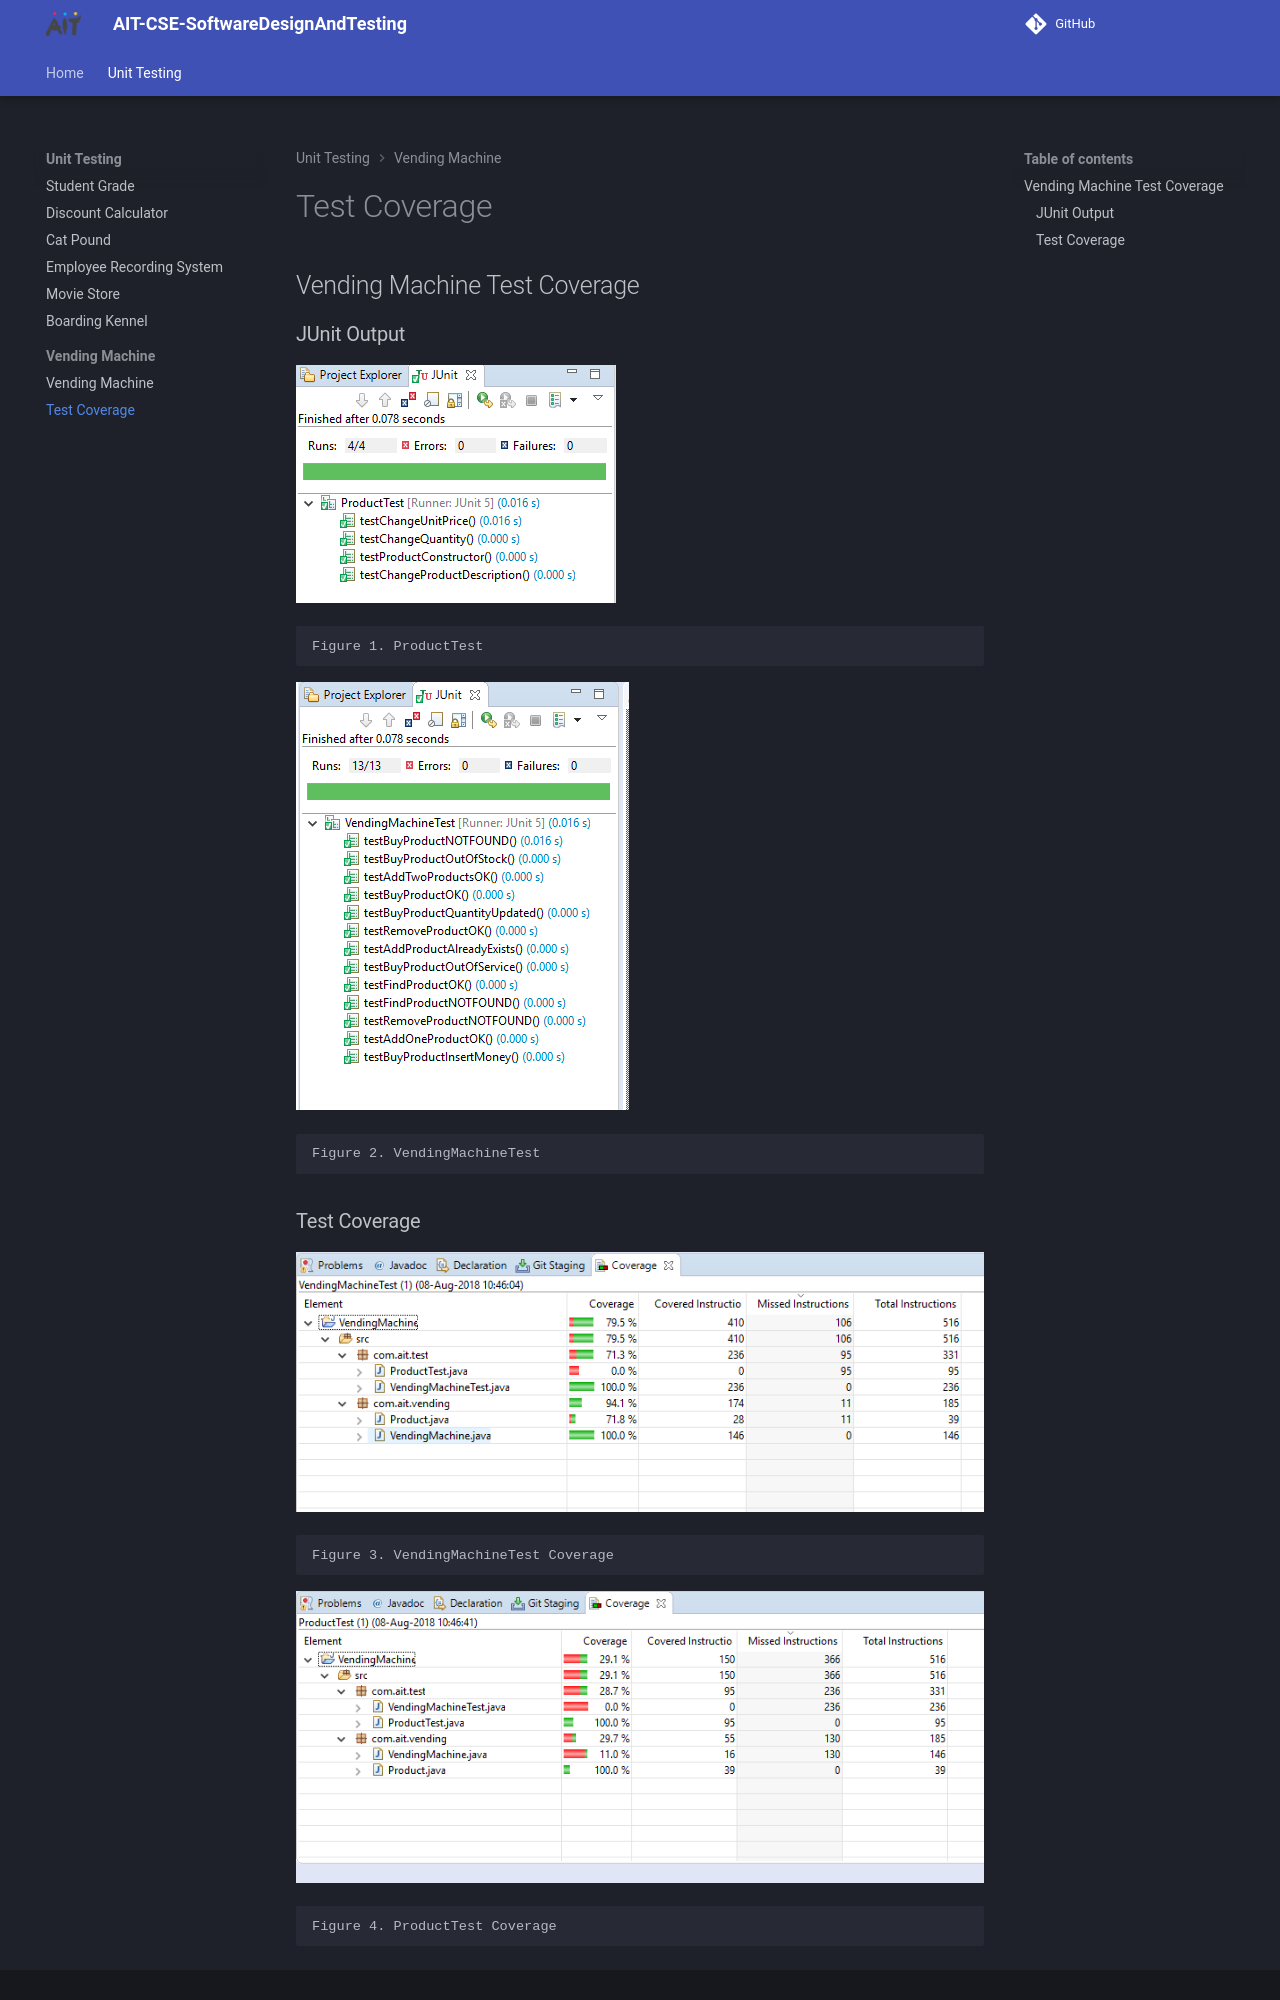

repository: joeaoregan/AIT-CSE-SoftwareDesignAndTesting · page: unit-testing/vending-machine/test-coverage/index.html · generator: mkdocs

## Vending Machine Test Coverage

### JUnit Output

![ProductTest](junit1.png)

    Figure 1. ProductTest

![VendingMachineTest](junit2.png)

    Figure 2. VendingMachineTest

### Test Coverage

![VendingMachineTest Coverage](coverage1.png)

    Figure 3. VendingMachineTest Coverage

![ProductTest Coverage](coverage2.png)
